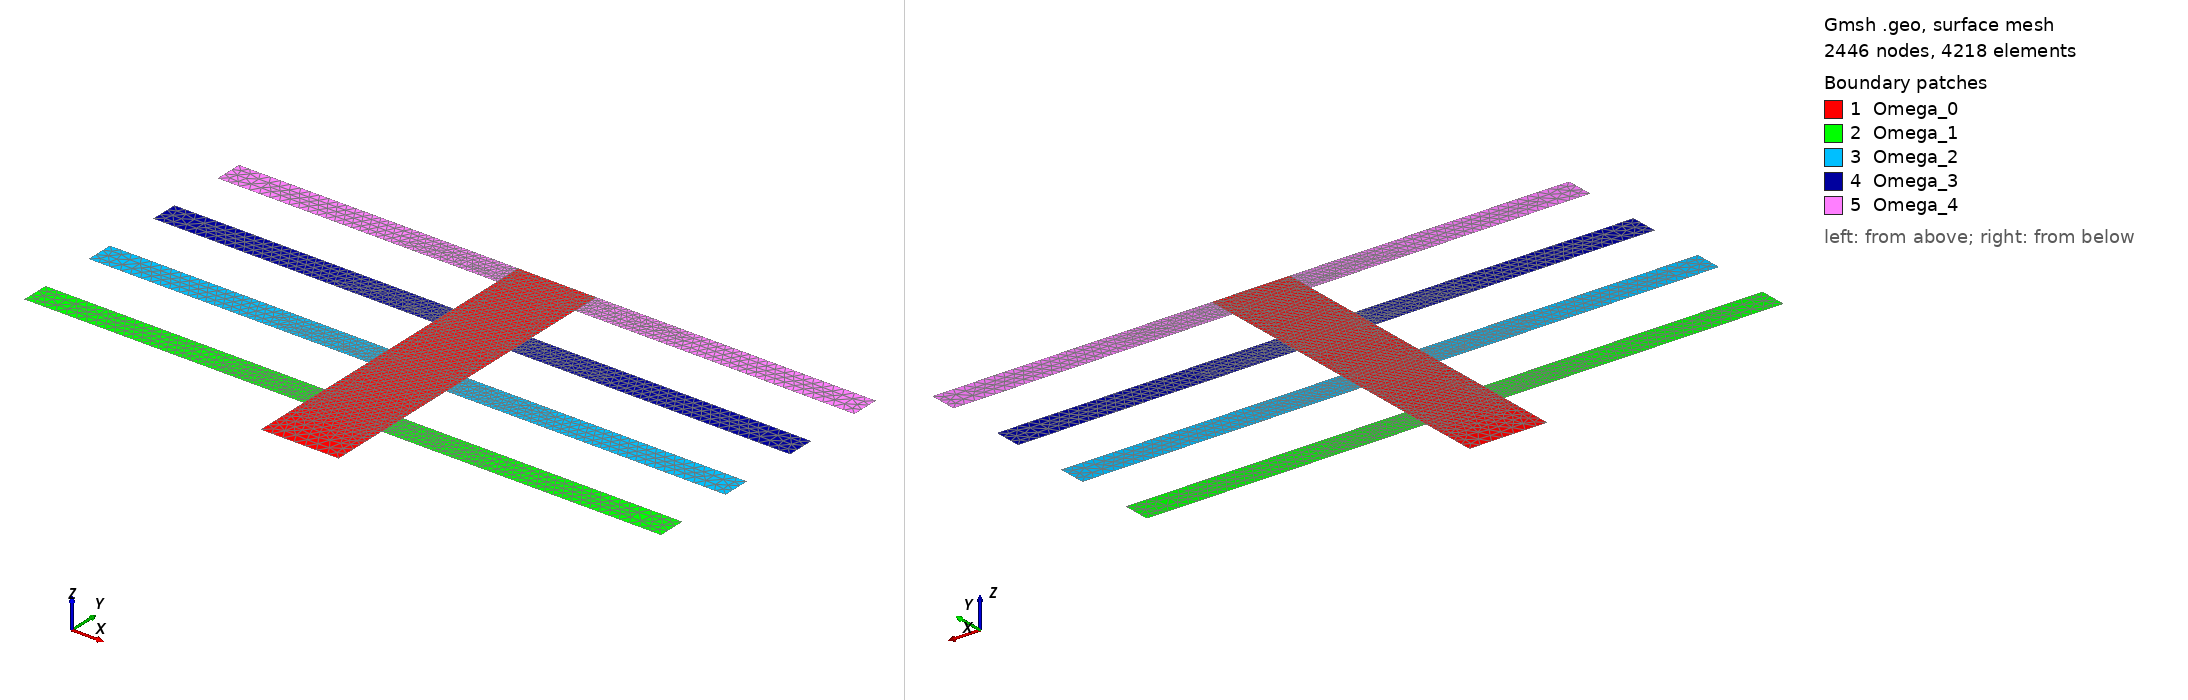

Gmsh geometry script, surface-meshed: 2446 nodes, 4218 surface elements. Boundary patches (legend numbers): 1 Omega_0, 2 Omega_1, 3 Omega_2, 4 Omega_3, 5 Omega_4. Left view from above one corner, right view from below the opposite corner. Legend entries are the model's physical surfaces. The drawing asked Gmsh for element sizes between 1% and 20% of the model's largest extent; the script's own settings can give other sizes.

=== thermal-fin.geo (drawn) ===
h = 0.1;
t = 0.25;
L = 2.5;
R = 0.7;
d1 = 0.5;
d2 = 0.5;
d3 = 0.5;
d4 = 0.5;

Point (0) = {0,0,0, h};
Point (1) = {R,0,0, h};
Point (2) = {R,d1,0, h/2};
Point (3) = {R+L,d1,0, h};
Point (4) = {R+L,d1+t,0, h};
Point (5) = {R,d1+t,0, h/2};
Point (6) = {R,d1+t+d2,0, h/2};
Point (7) = {R+L,d1+t+d2,0, h};
Point (8) = {R+L,d1+t+d2+t,0, h};
Point (9) = {R,d1+t+d2+t,0, h/2};
Point (10) = {R,d1+t+d2+t+d3,0, h/2};
Point (11) = {R+L,d1+t+d2+t+d3,0, h};
Point (12) = {R+L,d1+t+d2+t+d3+t,0, h};
Point (13) = {R,d1+t+d2+t+d3+t,0, h/2};
Point (14) = {R,d1+t+d2+t+d3+t+d4,0, h/2};
Point (15) = {R+L,d1+t+d2+t+d3+t+d4,0, h};
Point (16) = {R+L,d1+t+d2+t+d3+t+d4+t,0, h};
Point (17) = {R,d1+t+d2+t+d3+t+d4+t,0, h/2};
Point (18) = {0,d1+t+d2+t+d3+t+d4+t,0, h/2};
Point (19) = {-L,d1+t+d2+t+d3+t+d4+t,0, h};
Point (20) = {-L,d1+t+d2+t+d3+t+d4,0, h};
Point (21) = {0,d1+t+d2+t+d3+t+d4,0, h/2};
Point (22) = {0,d1+t+d2+t+d3+t,0, h/2};
Point (23) = {-L,d1+t+d2+t+d3+t,0, h};
Point (24) = {-L,d1+t+d2+t+d3,0, h};
Point (25) = {0,d1+t+d2+t+d3,0, h/2};
Point (26) = {0,d1+t+d2+t,0, h/2};
Point (27) = {-L,d1+t+d2+t,0, h};
Point (28) = {-L,d1+t+d2,0, h};
Point (29) = {0,d1+t+d2,0, h/2};
Point (30) = {0,d1+t,0, h/2};
Point (31) = {-L,d1+t,0, h};
Point (32) = {-L,d1,0, h};
Point (33) = {0,d1,0, h/2};

Line(1) = {0, 1};
Line(2) = {1, 2};
Line(3) = {2, 5};
Line(4) = {5, 6};
Line(5) = {6, 9};
Line(6) = {9, 10};
Line(7) = {10, 13};
Line(8) = {13, 14};
Line(9) = {14, 17};
Line(10) = {17, 18};
Line(11) = {18, 21};
Line(12) = {21, 22};
Line(13) = {22, 25};
Line(14) = {25, 26};
Line(15) = {26, 29};
Line(16) = {29, 30};
Line(17) = {30, 33};
Line(18) = {33, 0};
Line(19) = {2, 3};
Line(20) = {3, 4};
Line(21) = {4, 5};
Line(22) = {30, 31};
Line(23) = {31, 32};
Line(24) = {32, 33};
Line(25) = {6, 7};
Line(26) = {7, 8};
Line(27) = {8, 9};
Line(28) = {26, 27};
Line(29) = {27, 28};
Line(30) = {28, 29};
Line(31) = {10, 11};
Line(32) = {11, 12};
Line(33) = {12, 13};
Line(34) = {22, 23};
Line(35) = {23, 24};
Line(36) = {24, 25};
Line(37) = {14, 15};
Line(38) = {15, 16};
Line(39) = {16, 17};
Line(40) = {18, 19};
Line(41) = {19, 20};
Line(42) = {20, 21};


Curve Loop(1) = {1, 2, 3, 4, 5, 6, 7, 8, 9, 10, 11, 12, 13, 14, 15, 16, 17, 18};
Plane Surface(1) = {1};
Curve Loop(2) = {19, 20, 21, -3};
Plane Surface(2) = {2};
Curve Loop(3) = {23, 24, -17, 22};
Surface(3) = {3};
Curve Loop(4) = {25, 26, 27, -5};
Surface(4) = {4};
Curve Loop(5) = {30, -15, 28, 29};
Surface(5) = {5};
Curve Loop(6) = {31, 32, 33, -7};
Surface(6) = {6};
Curve Loop(7) = {34, 35, 36, -13};
Surface(7) = {7};
Curve Loop(8) = {37, 38, 39, -9};
Surface(8) = {8};
Curve Loop(9) = {40, 41, 42, -11};
Surface(9) = {9};


Physical Surface("Omega_0") = {1};
Physical Surface("Omega_1") = {2, 3};
Physical Surface("Omega_2") = {4, 5};
Physical Surface("Omega_3") = {6, 7};
Physical Surface("Omega_4") = {8, 9};

Physical Curve("Gamma_0_ext") = {10};
Physical Curve("Gamma_1_int") = {3, 17};
Physical Curve("Gamma_2_int") = {5, 15};
Physical Curve("Gamma_3_int") = {7, 13};
Physical Curve("Gamma_4_int") = {9, 11};
Physical Curve("Gamma_1_ext") = {19, 20, 21, 22, 23, 24};
Physical Curve("Gamma_2_ext") = {25, 26, 27, 28, 29, 30};
Physical Curve("Gamma_3_ext") = {31, 32, 33, 34, 35, 36};
Physical Curve("Gamma_4_ext") = {37, 38, 39, 40, 41, 42};
Physical Curve("Gamma_Root") = {1};
Physical Curve("Gamma_0_side") = {2, 4, 6, 8, 12, 14, 16, 18};
